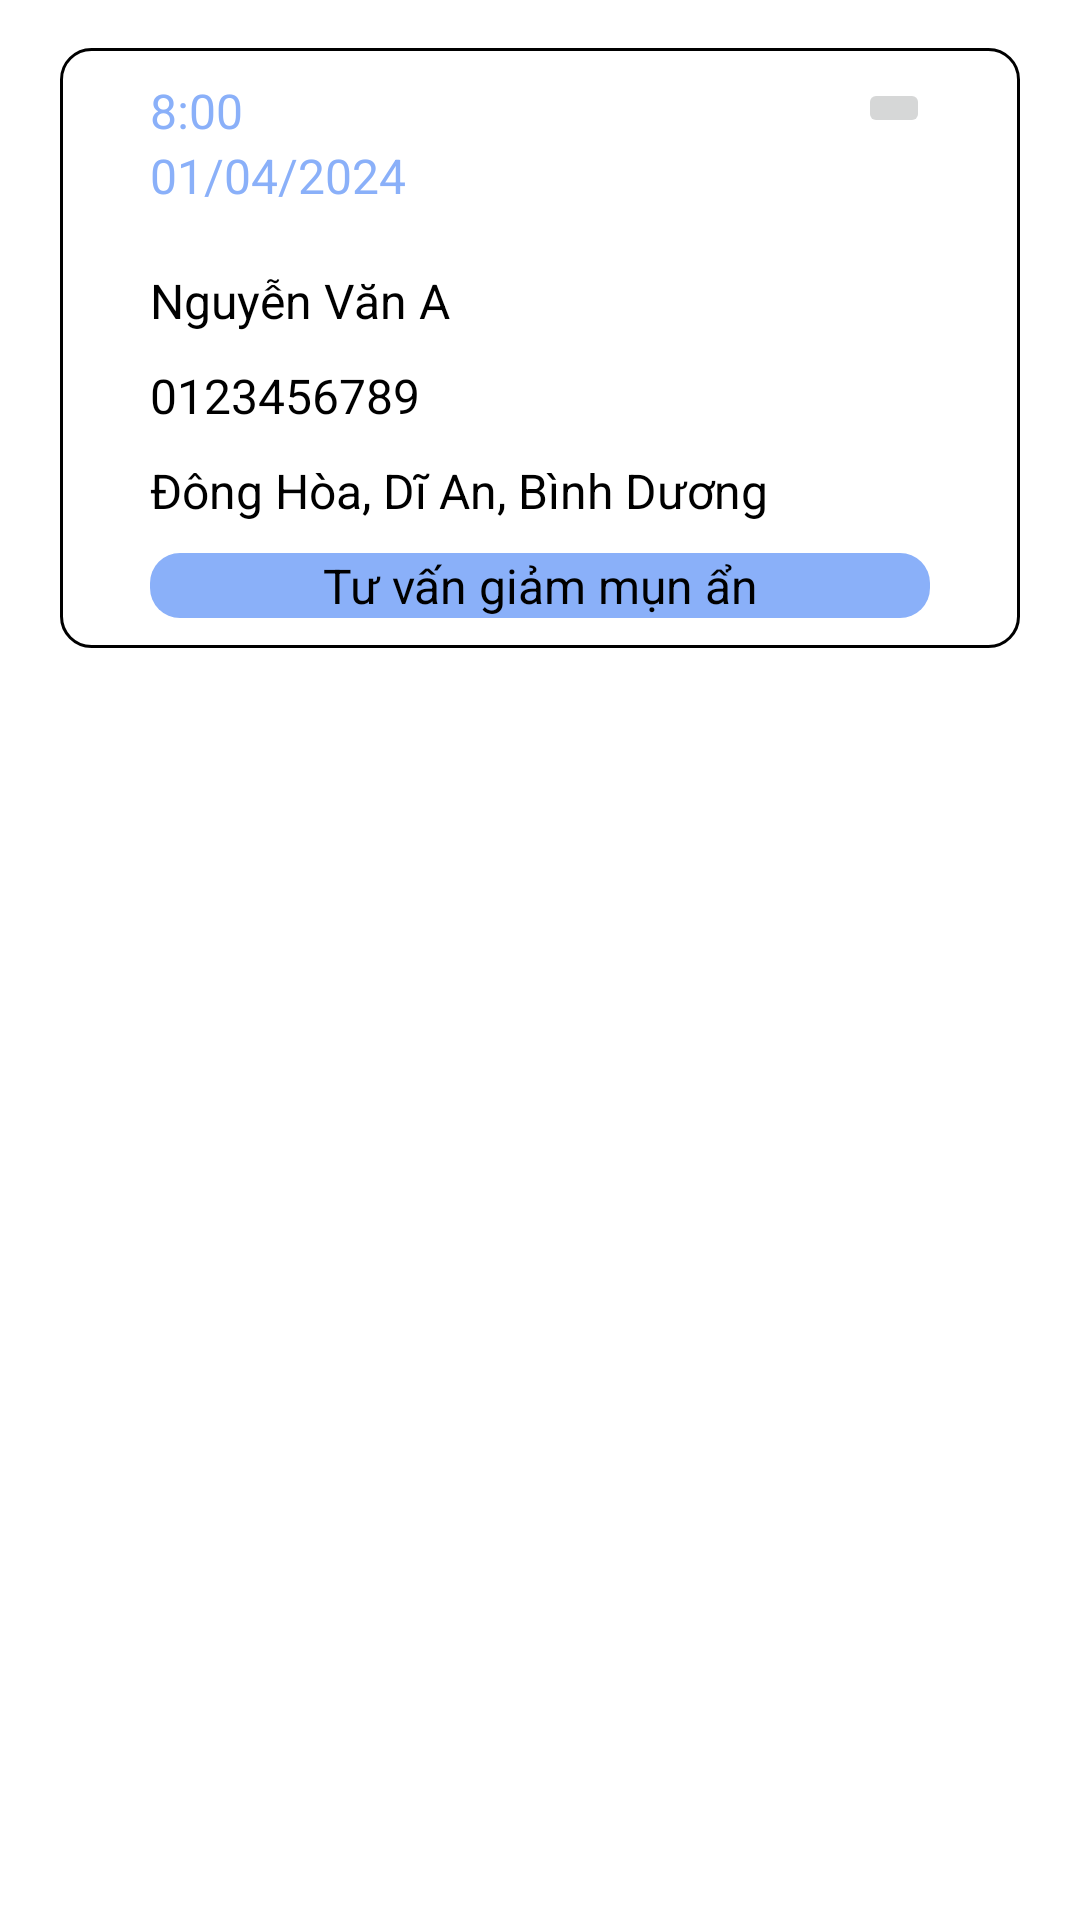

This screen was rendered from an Android layout file. Write that file and the resources it references.
<!-- AndroidManifest.xml: application theme Theme.Skinlab -->
<!-- res/layout/lichsuhen_layout.xml -->
<?xml version="1.0" encoding="utf-8"?>
<androidx.constraintlayout.widget.ConstraintLayout xmlns:android="http://schemas.android.com/apk/res/android"
    xmlns:app="http://schemas.android.com/apk/res-auto"
    xmlns:tools="http://schemas.android.com/tools"
    android:layout_width="match_parent"
    android:background="@color/white"
    android:layout_height="wrap_content">

    <androidx.constraintlayout.widget.ConstraintLayout
        android:id="@+id/rounded_container"
        android:layout_width="match_parent"
        android:layout_height="wrap_content"
        android:layout_marginStart="20dp"
        android:layout_marginTop="16dp"
        android:layout_marginEnd="20dp"
        android:background="@drawable/line_rounded"
        android:padding="10dp"
        app:layout_constraintEnd_toEndOf="parent"
        app:layout_constraintHorizontal_bias="0.0"
        app:layout_constraintStart_toStartOf="parent"
        app:layout_constraintTop_toTopOf="parent">

        <TextView
            android:id="@+id/txtGiohen"
            android:layout_width="wrap_content"
            android:layout_height="wrap_content"
            android:layout_marginStart="20dp"
            android:text="8:00"
            android:textColor="@color/blue"
            android:textSize="16sp"
            app:layout_constraintStart_toStartOf="parent"
            app:layout_constraintTop_toTopOf="parent" />

        <TextView
            android:id="@+id/txtNgayhen"
            android:layout_width="wrap_content"
            android:layout_height="wrap_content"
            android:layout_marginStart="20dp"
            android:text="01/04/2024"
            android:textColor="@color/blue"
            android:textSize="16sp"
            app:layout_constraintStart_toStartOf="parent"
            app:layout_constraintTop_toBottomOf="@id/txtGiohen" />

        <ImageButton
            android:layout_width="wrap_content"
            android:layout_height="wrap_content"
            android:layout_marginStart="40dp"
            android:layout_marginEnd="20dp"
            android:text="01/04/2024"
            android:src="@drawable/baseline_delete_24"
            android:textSize="16sp"
            tools:ignore="SpeakableTextPresentCheck,TouchTargetSizeCheck"
            app:layout_constraintEnd_toEndOf="parent"
            app:layout_constraintLeft_toRightOf="@id/txtGiohen"
            app:layout_constraintTop_toTopOf="parent" />

        <TextView
            android:id="@+id/txtHoten"
            android:layout_width="wrap_content"
            android:layout_height="wrap_content"
            android:layout_marginStart="20dp"
            android:layout_marginTop="20dp"
            android:text="Nguyễn Văn A"
            android:textColor="@color/black"
            android:textSize="16sp"
            app:layout_constraintStart_toStartOf="parent"
            app:layout_constraintTop_toBottomOf="@+id/txtNgayhen" />

        <TextView
            android:id="@+id/txtSdt"
            android:layout_width="wrap_content"
            android:layout_height="wrap_content"
            android:layout_marginStart="20dp"
            android:layout_marginTop="10dp"
            android:text="0123456789"
            android:textColor="@color/black"
            android:textSize="16sp"
            app:layout_constraintStart_toStartOf="parent"
            app:layout_constraintTop_toBottomOf="@+id/txtHoten" />


        <TextView
            android:id="@+id/txtDiachi"
            android:layout_width="wrap_content"
            android:layout_height="wrap_content"
            android:layout_marginStart="20dp"
            android:layout_marginTop="10dp"
            android:text="Đông Hòa, Dĩ An, Bình Dương"
            android:textColor="@color/black"
            android:textSize="16sp"
            app:layout_constraintStart_toStartOf="parent"
            app:layout_constraintTop_toBottomOf="@+id/txtSdt" />

        <TextView
            android:id="@+id/txtTuvan"
            android:layout_width="match_parent"
            android:layout_height="wrap_content"
            android:layout_marginStart="20dp"
            android:layout_marginEnd="20dp"
            android:layout_marginTop="10dp"
            android:text="Tư vấn giảm mụn ẩn"
            android:textColor="@color/black"
            android:gravity="center"
            android:background="@drawable/round_corner_3"
            android:textSize="16sp"
            app:layout_constraintStart_toStartOf="parent"
            app:layout_constraintEnd_toEndOf="parent"
            app:layout_constraintTop_toBottomOf="@+id/txtDiachi" />


    </androidx.constraintlayout.widget.ConstraintLayout>
</androidx.constraintlayout.widget.ConstraintLayout>
<!-- resources referenced by this layout -->
<resources>
  <color name="black">#FF000000</color>
  <color name="blue">#8AB0F9</color>
  <color name="white">#FFFFFFFF</color>
  <!-- drawable line_rounded (drawable) -->
  <?xml version="1.0" encoding="utf-8"?>
  <shape xmlns:android="http://schemas.android.com/apk/res/android">
      <solid android:color="@android:color/transparent"/>
      <stroke
          android:width="1dp"
          android:color="#000000"/>
      <corners android:radius="10dp" />
  </shape>
  <!-- drawable round_corner_3 (drawable) -->
  <?xml version="1.0" encoding="utf-8"?>
  <shape xmlns:android="http://schemas.android.com/apk/res/android">
      <corners android:radius="10dp" />
      <solid android:color="@color/blue" /> 
  </shape>
  <style name="Theme.Skinlab" parent="Base.Theme.Skinlab" />
  <style name="Base.Theme.Skinlab" parent="Theme.Material3.DayNight.NoActionBar">
          
          
      </style>
</resources>
